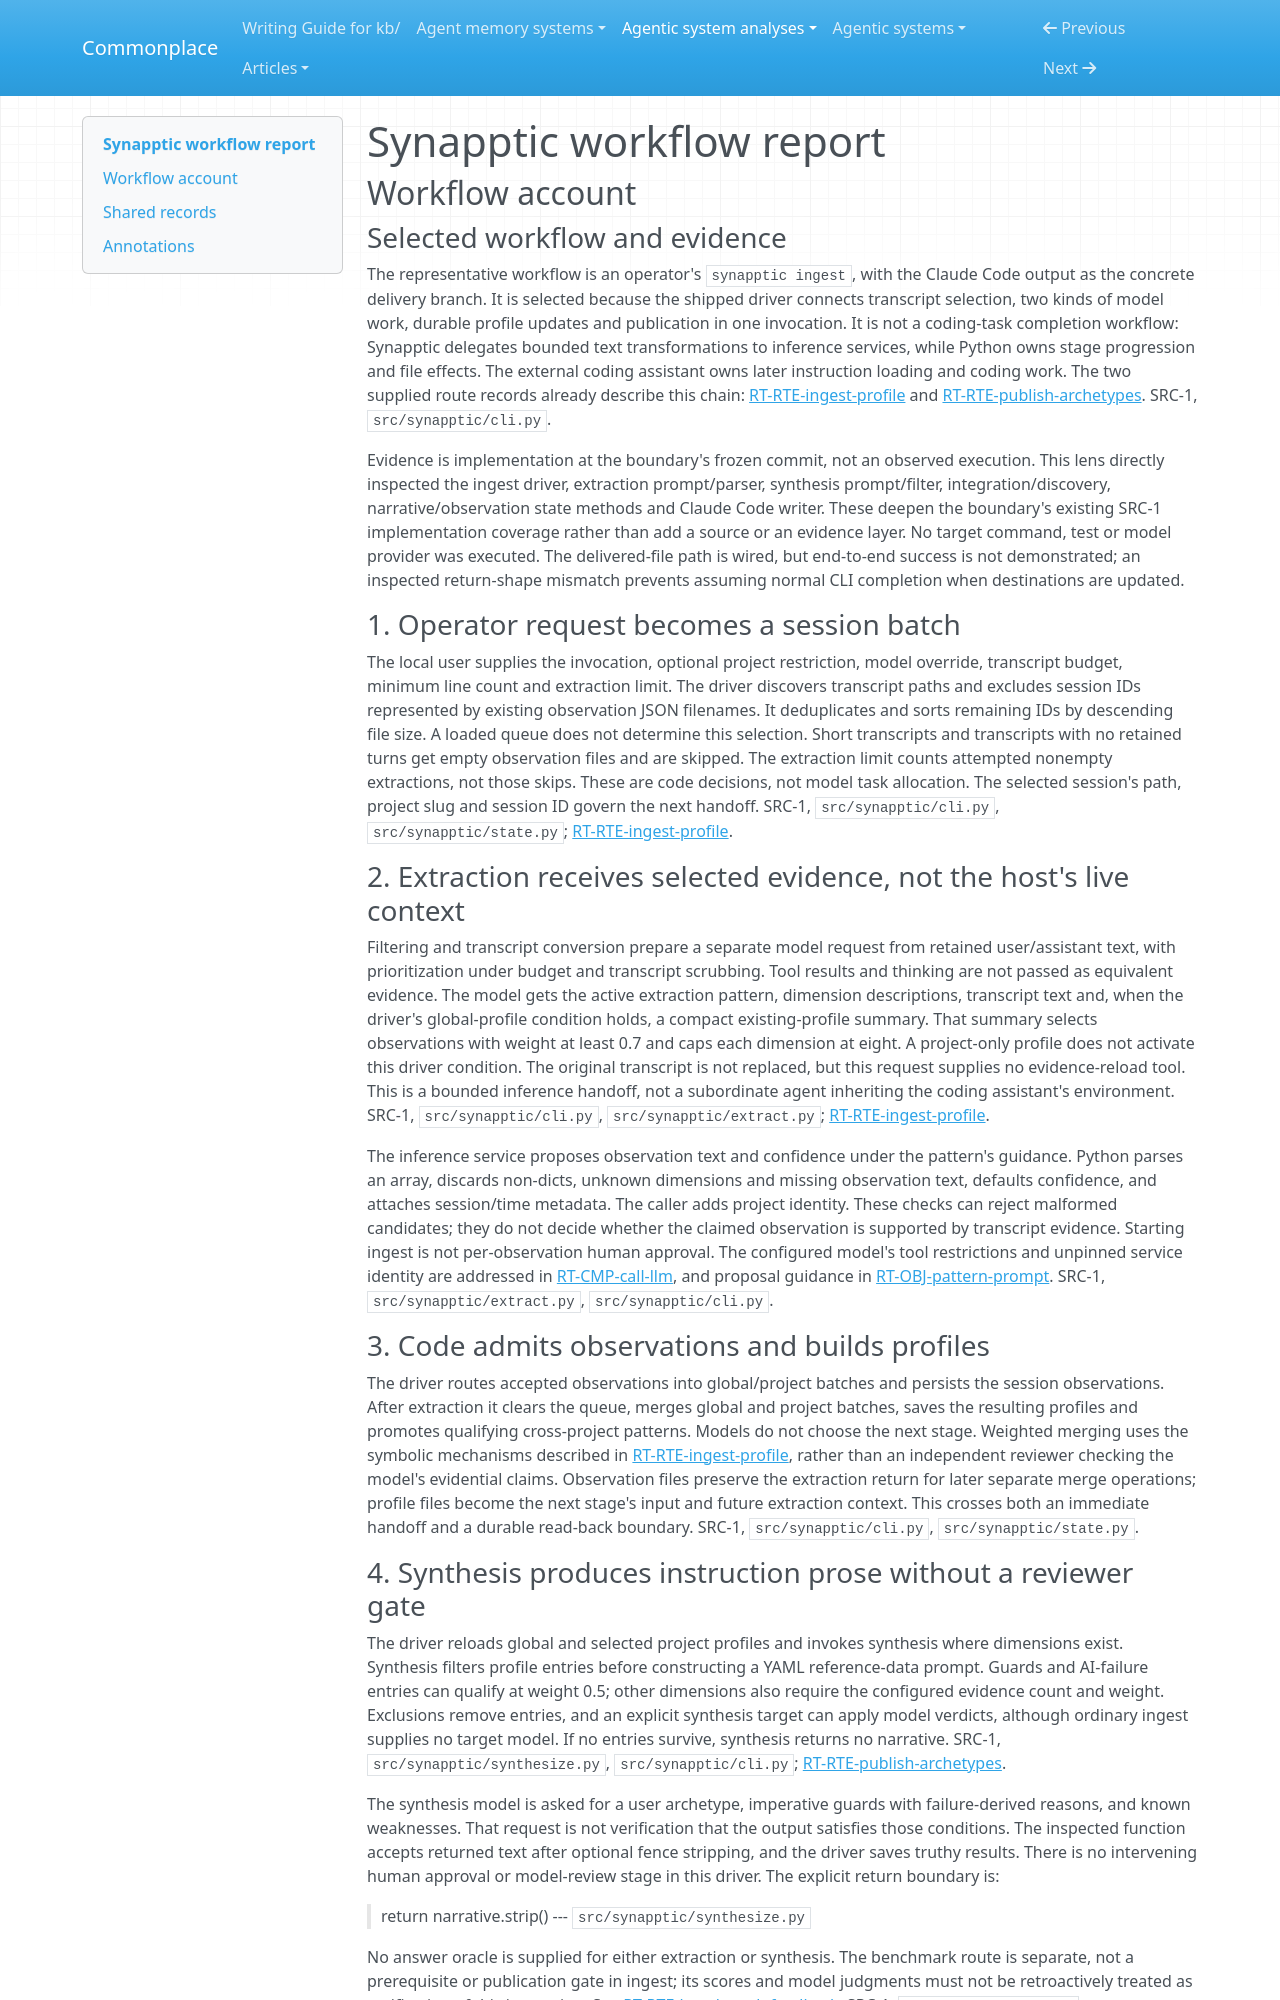

repository: zby/commonplace · page: agentic-system-analyses/retained/appcuarium--synapptic/workflow/index.html · generator: mkdocs

---
type: agentic-system-analyses/types/agentic-system-workflow-report.md
description: "Synapptic workflow: operator ingest from session transcripts through model extraction, profile merging, narrative synthesis and local publication, including rejection and delivery failures."
run-id: AAS-2026-10-15-synapptic-9dce97c66546-01
reviewed-boundary: bcde026770daa5cd9a8ca18ca7182b0aeaa87d1f
---

# Synapptic workflow report

## Workflow account

### Selected workflow and evidence

The representative workflow is an operator's `synapptic ingest`, with the Claude Code output as the concrete delivery branch. It is selected because the shipped driver connects transcript selection, two kinds of model work, durable profile updates and publication in one invocation. It is not a coding-task completion workflow: Synapptic delegates bounded text transformations to inference services, while Python owns stage progression and file effects. The external coding assistant owns later instruction loading and coding work. The two supplied route records already describe this chain: [RT-RTE-ingest-profile](runtime.md#rt-rte-ingest-profile) and [RT-RTE-publish-archetypes](runtime.md#rt-rte-publish-archetypes). SRC-1, `src/synapptic/cli.py`.

Evidence is implementation at the boundary's frozen commit, not an observed execution. This lens directly inspected the ingest driver, extraction prompt/parser, synthesis prompt/filter, integration/discovery, narrative/observation state methods and Claude Code writer. These deepen the boundary's existing SRC-1 implementation coverage rather than add a source or an evidence layer. No target command, test or model provider was executed. The delivered-file path is wired, but end-to-end success is not demonstrated; an inspected return-shape mismatch prevents assuming normal CLI completion when destinations are updated.

### 1. Operator request becomes a session batch

The local user supplies the invocation, optional project restriction, model override, transcript budget, minimum line count and extraction limit. The driver discovers transcript paths and excludes session IDs represented by existing observation JSON filenames. It deduplicates and sorts remaining IDs by descending file size. A loaded queue does not determine this selection. Short transcripts and transcripts with no retained turns get empty observation files and are skipped. The extraction limit counts attempted nonempty extractions, not those skips. These are code decisions, not model task allocation. The selected session's path, project slug and session ID govern the next handoff. SRC-1, `src/synapptic/cli.py`, `src/synapptic/state.py`; [RT-RTE-ingest-profile](runtime.md#rt-rte-ingest-profile).

### 2. Extraction receives selected evidence, not the host's live context

Filtering and transcript conversion prepare a separate model request from retained user/assistant text, with prioritization under budget and transcript scrubbing. Tool results and thinking are not passed as equivalent evidence. The model gets the active extraction pattern, dimension descriptions, transcript text and, when the driver's global-profile condition holds, a compact existing-profile summary. That summary selects observations with weight at least 0.7 and caps each dimension at eight. A project-only profile does not activate this driver condition. The original transcript is not replaced, but this request supplies no evidence-reload tool. This is a bounded inference handoff, not a subordinate agent inheriting the coding assistant's environment. SRC-1, `src/synapptic/cli.py`, `src/synapptic/extract.py`; [RT-RTE-ingest-profile](runtime.md#rt-rte-ingest-profile).

The inference service proposes observation text and confidence under the pattern's guidance. Python parses an array, discards non-dicts, unknown dimensions and missing observation text, defaults confidence, and attaches session/time metadata. The caller adds project identity. These checks can reject malformed candidates; they do not decide whether the claimed observation is supported by transcript evidence. Starting ingest is not per-observation human approval. The configured model's tool restrictions and unpinned service identity are addressed in [RT-CMP-call-llm](runtime.md#rt-cmp-call-llm), and proposal guidance in [RT-OBJ-pattern-prompt](runtime.md#rt-obj-pattern-prompt). SRC-1, `src/synapptic/extract.py`, `src/synapptic/cli.py`.

### 3. Code admits observations and builds profiles

The driver routes accepted observations into global/project batches and persists the session observations. After extraction it clears the queue, merges global and project batches, saves the resulting profiles and promotes qualifying cross-project patterns. Models do not choose the next stage. Weighted merging uses the symbolic mechanisms described in [RT-RTE-ingest-profile](runtime.md#rt-rte-ingest-profile), rather than an independent reviewer checking the model's evidential claims. Observation files preserve the extraction return for later separate merge operations; profile files become the next stage's input and future extraction context. This crosses both an immediate handoff and a durable read-back boundary. SRC-1, `src/synapptic/cli.py`, `src/synapptic/state.py`.
